Image classification data set "Final_Spinach_NPK_Dataset_Clean" (rajsinghkog/hydrophonic_system on GitHub). Class labels (4): healthy, nitrogen deficiency, phosphorus deficiency, potassium deficiency.

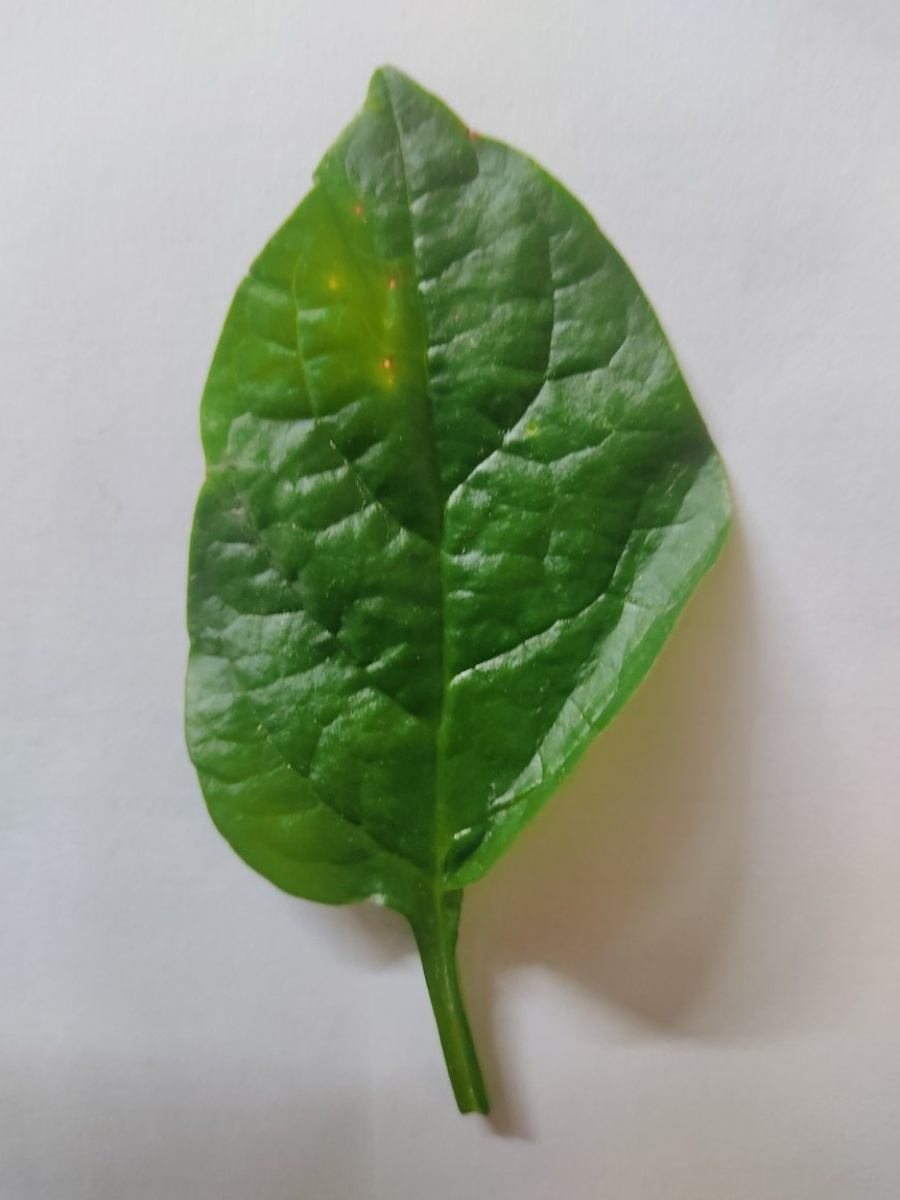
Label: potassium deficiency

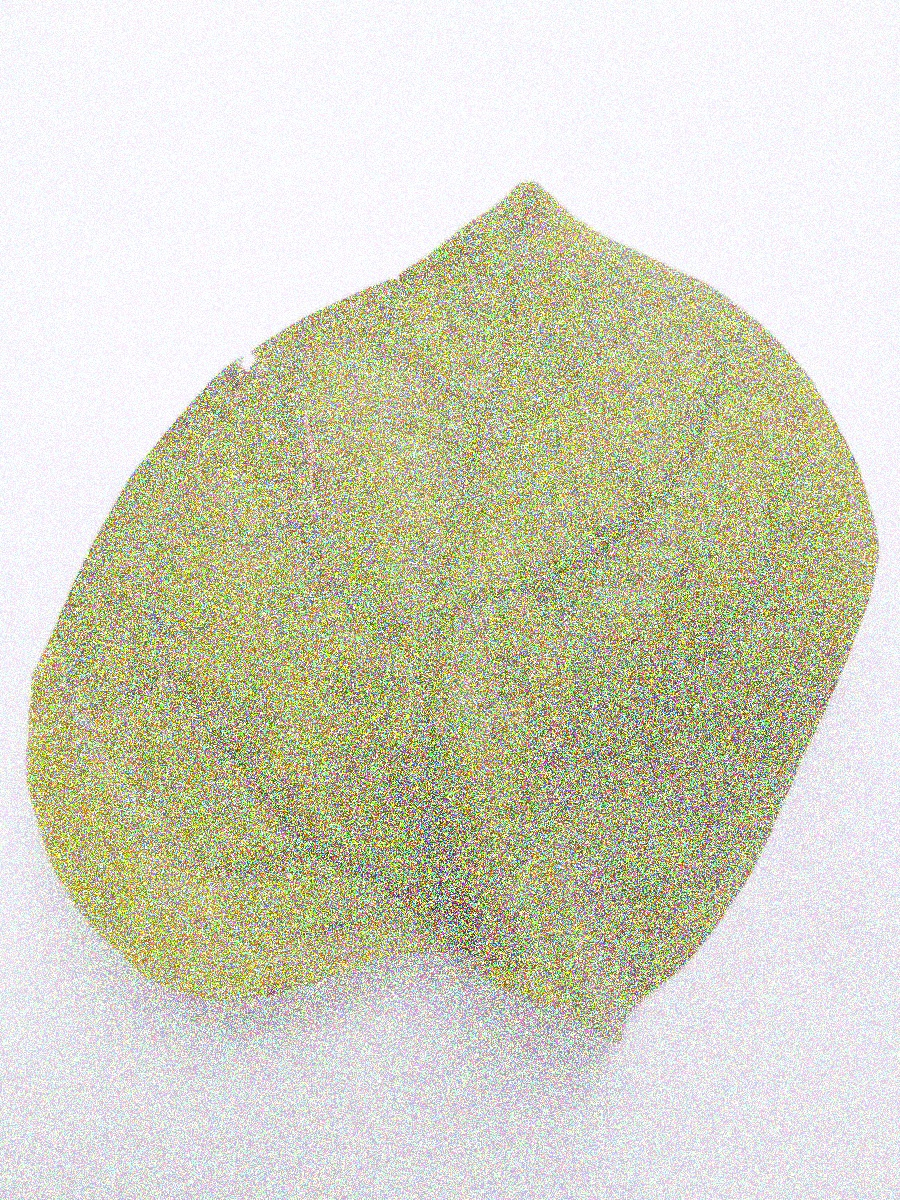
Label: nitrogen deficiency

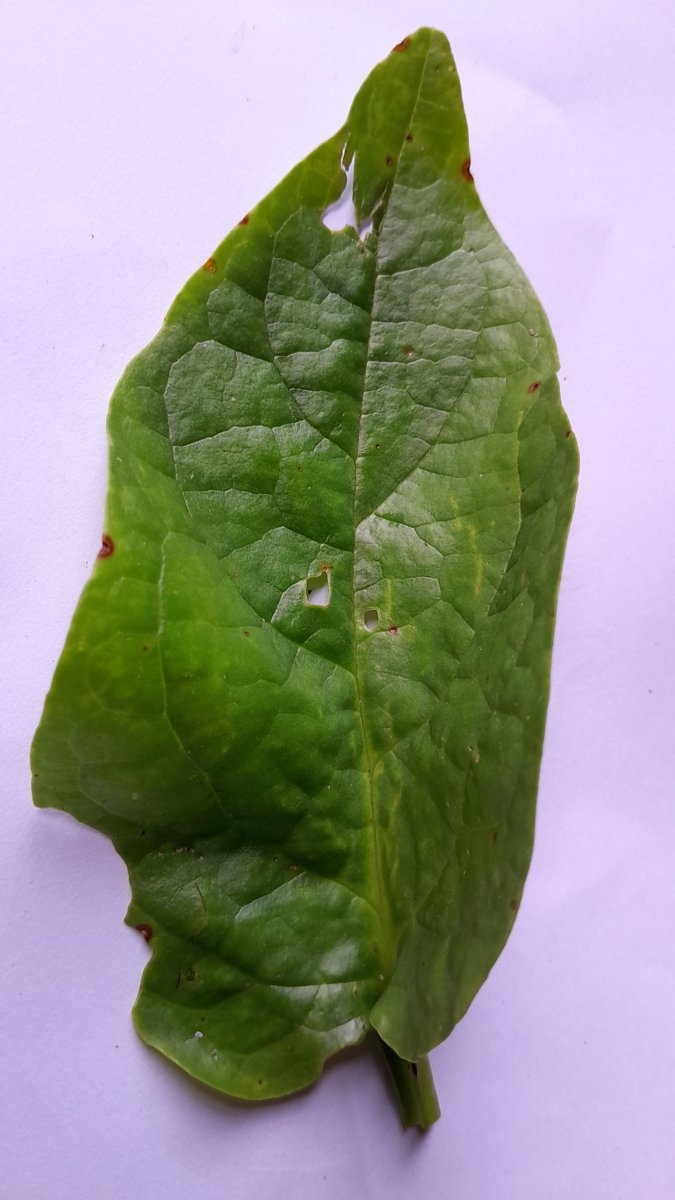
Label: phosphorus deficiency

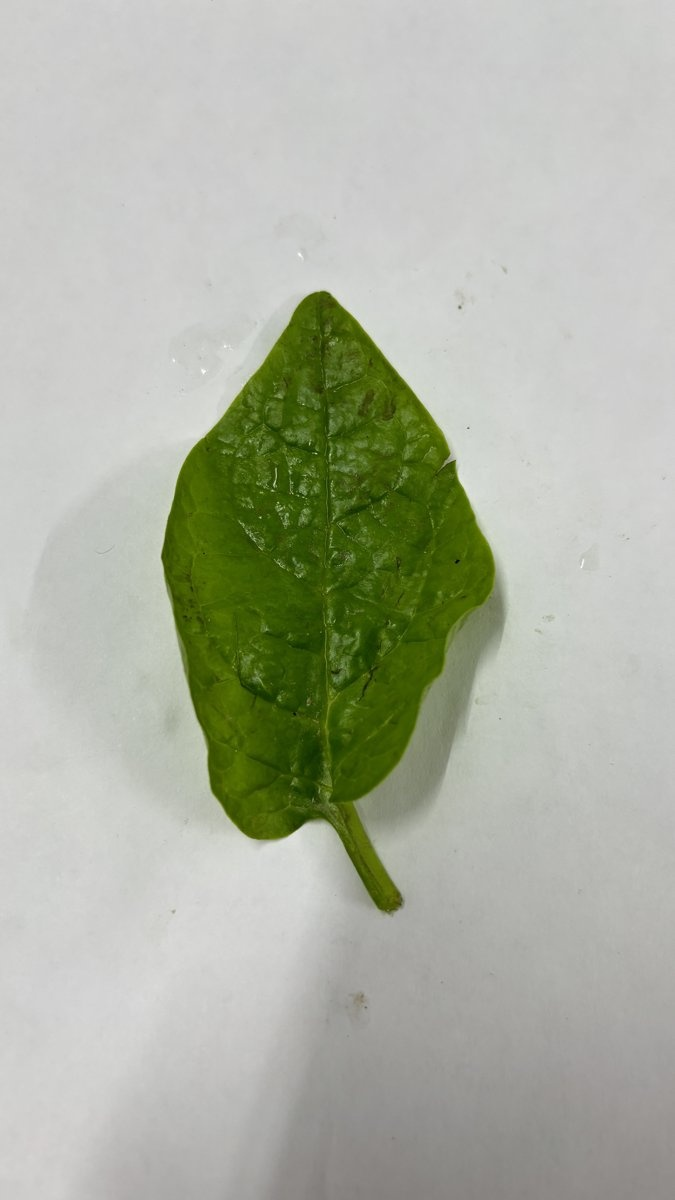
Label: healthy

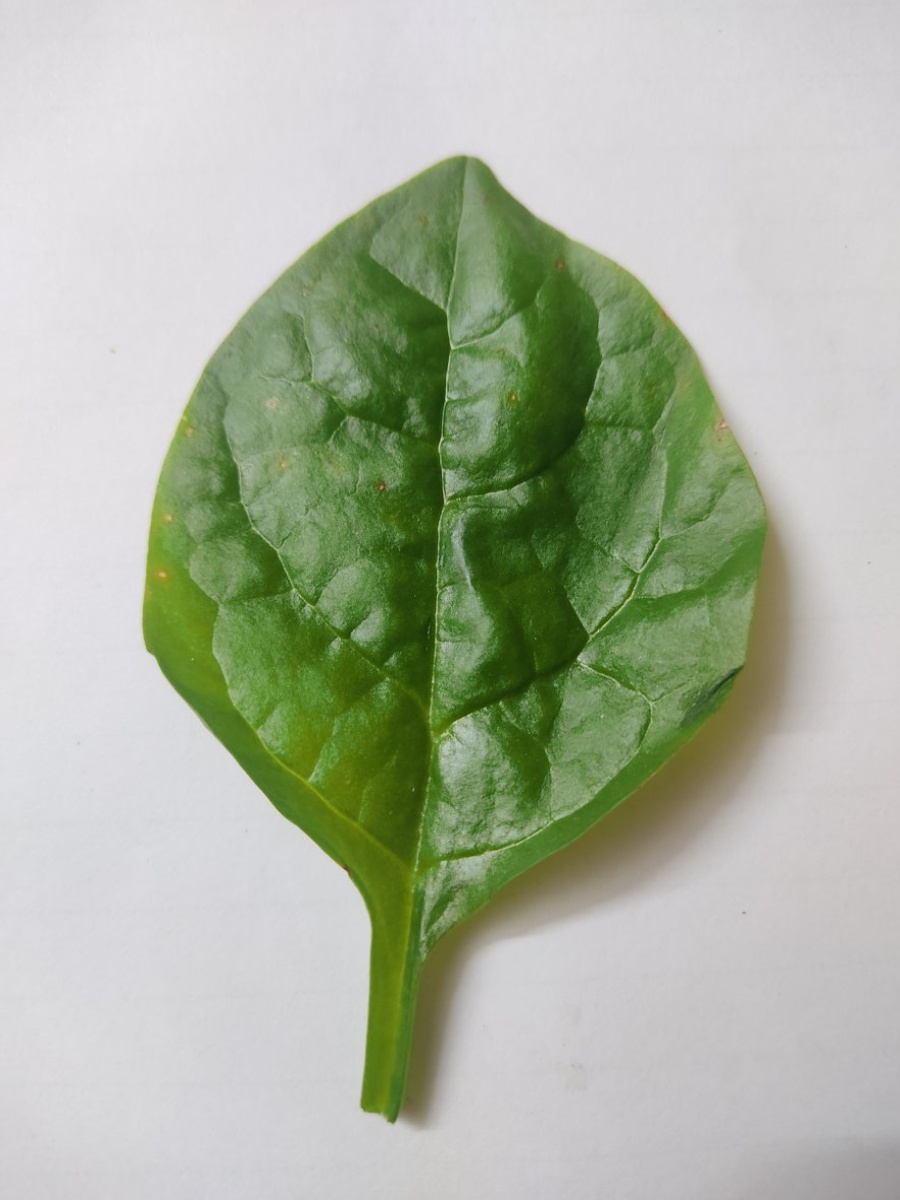
Label: potassium deficiency

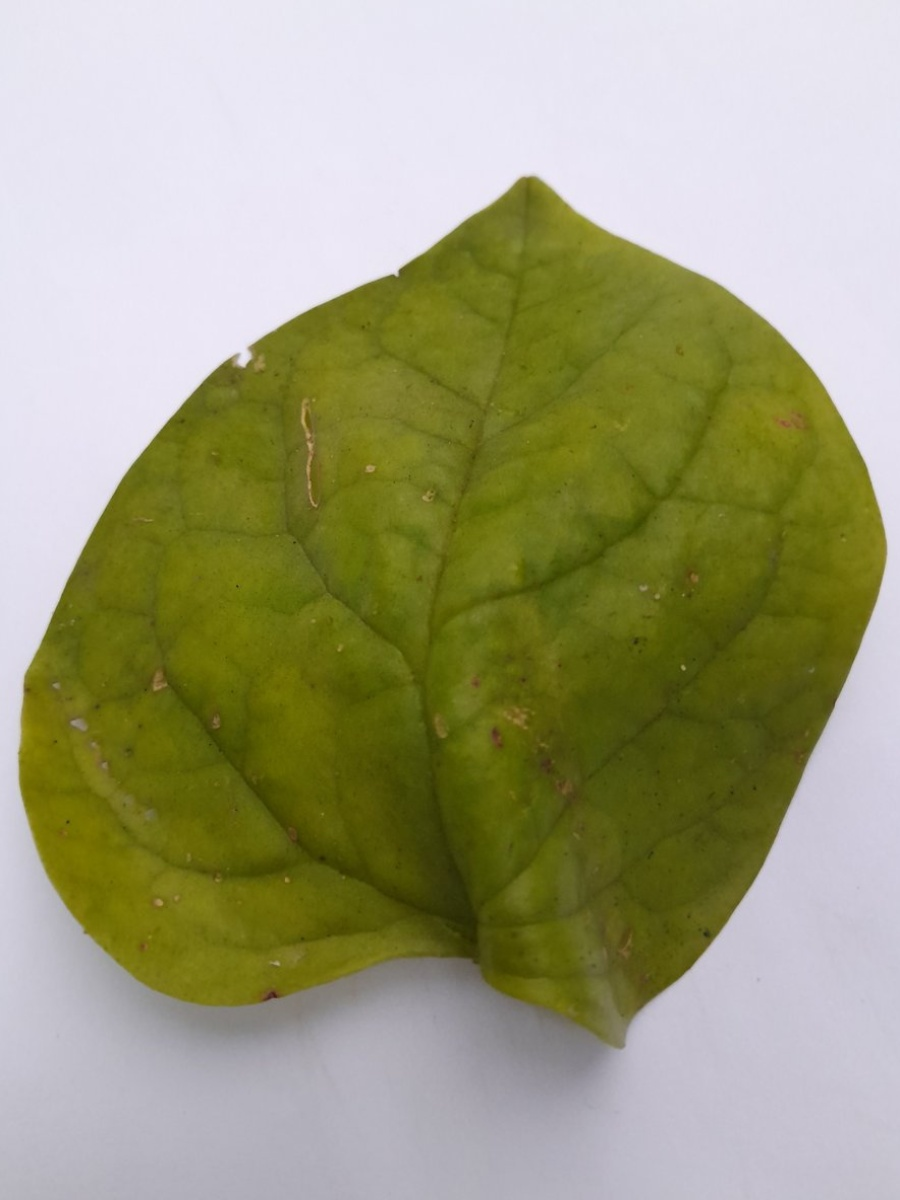
Label: nitrogen deficiency
